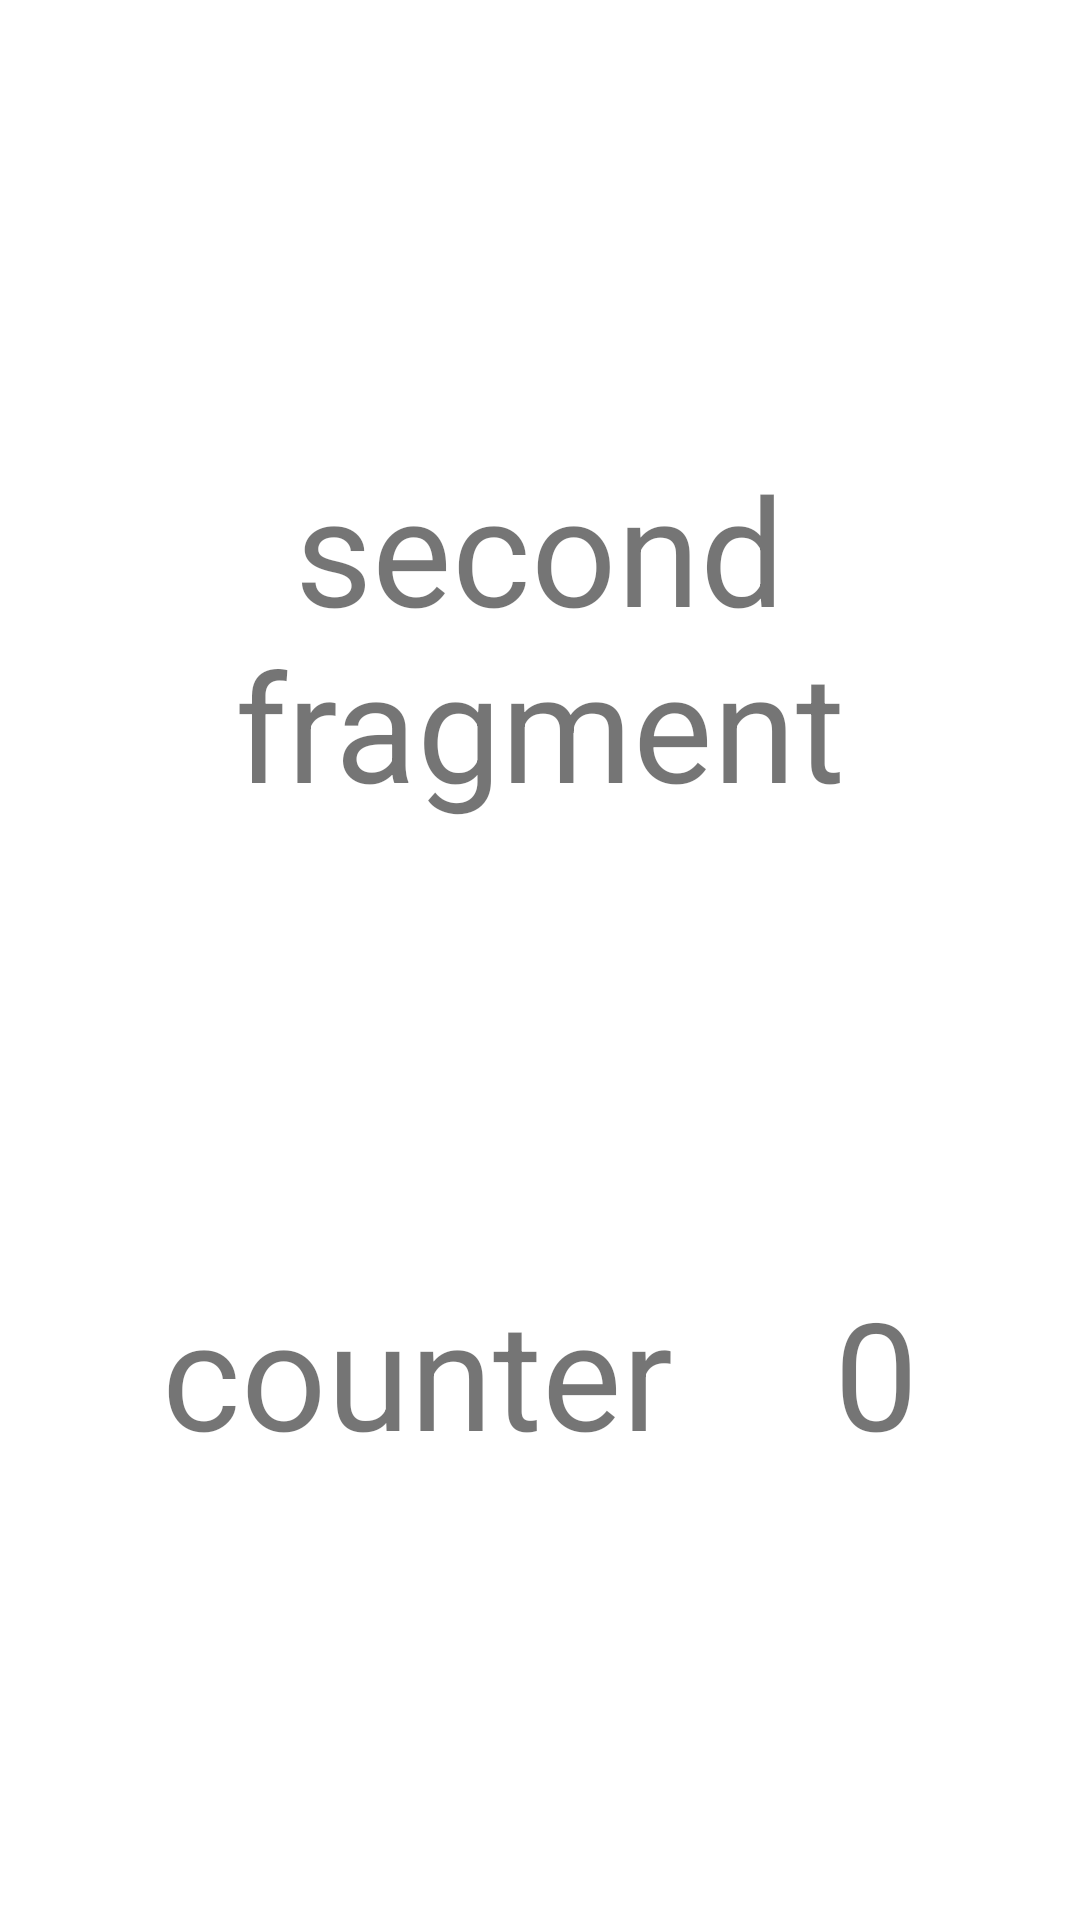

Android layout source for this screen:
<!-- AndroidManifest.xml: application theme Theme.Uipart2homework -->
<!-- res/layout/second_child_fragment.xml -->
<?xml version="1.0" encoding="utf-8"?>
<androidx.constraintlayout.widget.ConstraintLayout xmlns:android="http://schemas.android.com/apk/res/android"
    android:layout_width="match_parent"
    android:layout_height="match_parent"
    xmlns:app="http://schemas.android.com/apk/res-auto">

    <TextView
        android:id="@+id/childSecondFragmentName"
        android:layout_width="match_parent"
        android:layout_height="wrap_content"
        android:textSize="50sp"
        android:gravity="center"
        app:layout_constraintTop_toTopOf="parent"
        app:layout_constraintBottom_toTopOf="@+id/childSecondFragmentCounter"
        android:text="second fragment"/>

    <TextView
        android:id="@+id/childSecondFragmentCounterText"
        android:layout_width="wrap_content"
        android:layout_height="wrap_content"
        android:textSize="50sp"
        app:layout_constraintTop_toBottomOf="@+id/childSecondFragmentName"
        app:layout_constraintBottom_toBottomOf="parent"
        app:layout_constraintStart_toStartOf="parent"
        app:layout_constraintEnd_toStartOf="@+id/childSecondFragmentCounter"
        android:text="counter"/>

    <TextView
        android:id="@+id/childSecondFragmentCounter"
        android:layout_width="wrap_content"
        android:layout_height="wrap_content"
        android:textSize="50sp"
        app:layout_constraintTop_toBottomOf="@+id/childSecondFragmentName"
        app:layout_constraintBottom_toBottomOf="parent"
        app:layout_constraintStart_toEndOf="@+id/childSecondFragmentCounterText"
        app:layout_constraintEnd_toEndOf="parent"
        android:text="0"/>

</androidx.constraintlayout.widget.ConstraintLayout>
<!-- resources referenced by this layout -->
<resources>
  <style name="Theme.Uipart2homework" parent="Theme.MaterialComponents.DayNight.DarkActionBar">
          
          <item name="colorPrimary">@color/purple_500</item>
          <item name="colorPrimaryVariant">@color/purple_700</item>
          <item name="colorOnPrimary">@color/white</item>
          
          <item name="colorSecondary">@color/teal_200</item>
          <item name="colorSecondaryVariant">@color/teal_700</item>
          <item name="colorOnSecondary">@color/black</item>
          
          <item name="android:statusBarColor" tools:targetApi="l">?attr/colorPrimaryVariant</item>
          
      </style>
  <!-- not gathered from this repository: default colours our renderer supplied (Android Studio template values) -->
  <color name="purple_500">#FF6200EE</color>
  <color name="purple_700">#FF3700B3</color>
  <color name="teal_200">#FF03DAC5</color>
  <color name="teal_700">#FF018786</color>
  <color name="black">#FF000000</color>
  <color name="white">#FFFFFFFF</color>
</resources>
